pico-8 play session: mixed d-pad (fixed 12-tick cycle)

[t = 1 s] mixed d-pad (1.2s cycle ×~1): → ← ↑ ↓ + 🅾/❎ taps, ~1s
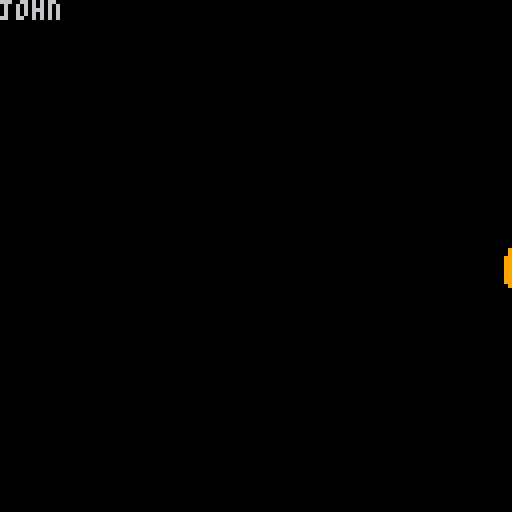
[t = 4 s] mixed d-pad (1.2s cycle ×~3): → ← ↑ ↓ + 🅾/❎ taps, ~4s
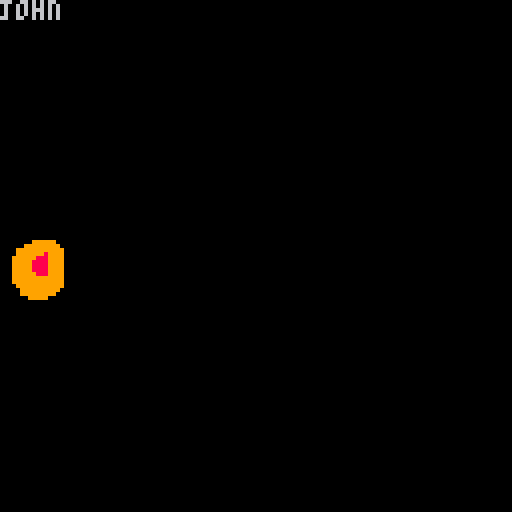

pico-8 cartridge
version 15
__lua__
function _init()
	print("hello")
	
	x = 60
	y = 60	
	
	spd = 1
	
	xdir = true
end



-- comment
function _draw()
 cls(0)
 print("john")
 palt(0, false)
 palt(12, true)
	spr(1, x, y, 2, 2, xdir, false)
end


-->8
function _update60()
 if btn(0) then
  x -= spd
  xdir = false
 end
 
  if btn(1) then
  x += spd
  xdir = true
 end
 
 if btn(5) then
  x = rnd(1) * 128
 end
 
 if x > 128 then
  x = -15
 end
end
__gfx__
00000000ccc999999ccccccc00000000000000000000000000000000000000000000000000000000000000000000000000000000000000000000000000000000
00000000cc999999999ccccc00000000000000000000000000000000000000000000000000000000000000000000000000000000000000000000000000000000
00700700c999999999999ccc00000000000000000000000000000000000000000000000000000000000000000000000000000000000000000000000000000000
00077000c999989999999ccc00000000000000000000000000000000000000000000000000000000000000000000000000000000000000000000000000000000
00077000c9999888999999cc00000000000000000000000000000000000000000000000000000000000000000000000000000000000000000000000000000000
00700700c9999888899999cc00000000000000000000000000000000000000000000000000000000000000000000000000000000000000000000000000000000
00000000c9999888899999cc00000000000000000000000000000000000000000000000000000000000000000000000000000000000000000000000000000000
00000000c9999888899999cc00000000000000000000000000000000000000000000000000000000000000000000000000000000000000000000000000000000
00000000c9999888999999cc00000000000000000000000000000000000000000000000000000000000000000000000000000000000000000000000000000000
00000000c9999999999999cc00000000000000000000000000000000000000000000000000000000000000000000000000000000000000000000000000000000
00000000c9999999999999cc00000000000000000000000000000000000000000000000000000000000000000000000000000000000000000000000000000000
00000000c999999999999ccc00000000000000000000000000000000000000000000000000000000000000000000000000000000000000000000000000000000
00000000cc9999999999cccc00000000000000000000000000000000000000000000000000000000000000000000000000000000000000000000000000000000
00000000ccc999999999cccc00000000000000000000000000000000000000000000000000000000000000000000000000000000000000000000000000000000
00000000ccccc99999cccccc00000000000000000000000000000000000000000000000000000000000000000000000000000000000000000000000000000000
00000000cccccccccccccccc00000000000000000000000000000000000000000000000000000000000000000000000000000000000000000000000000000000
